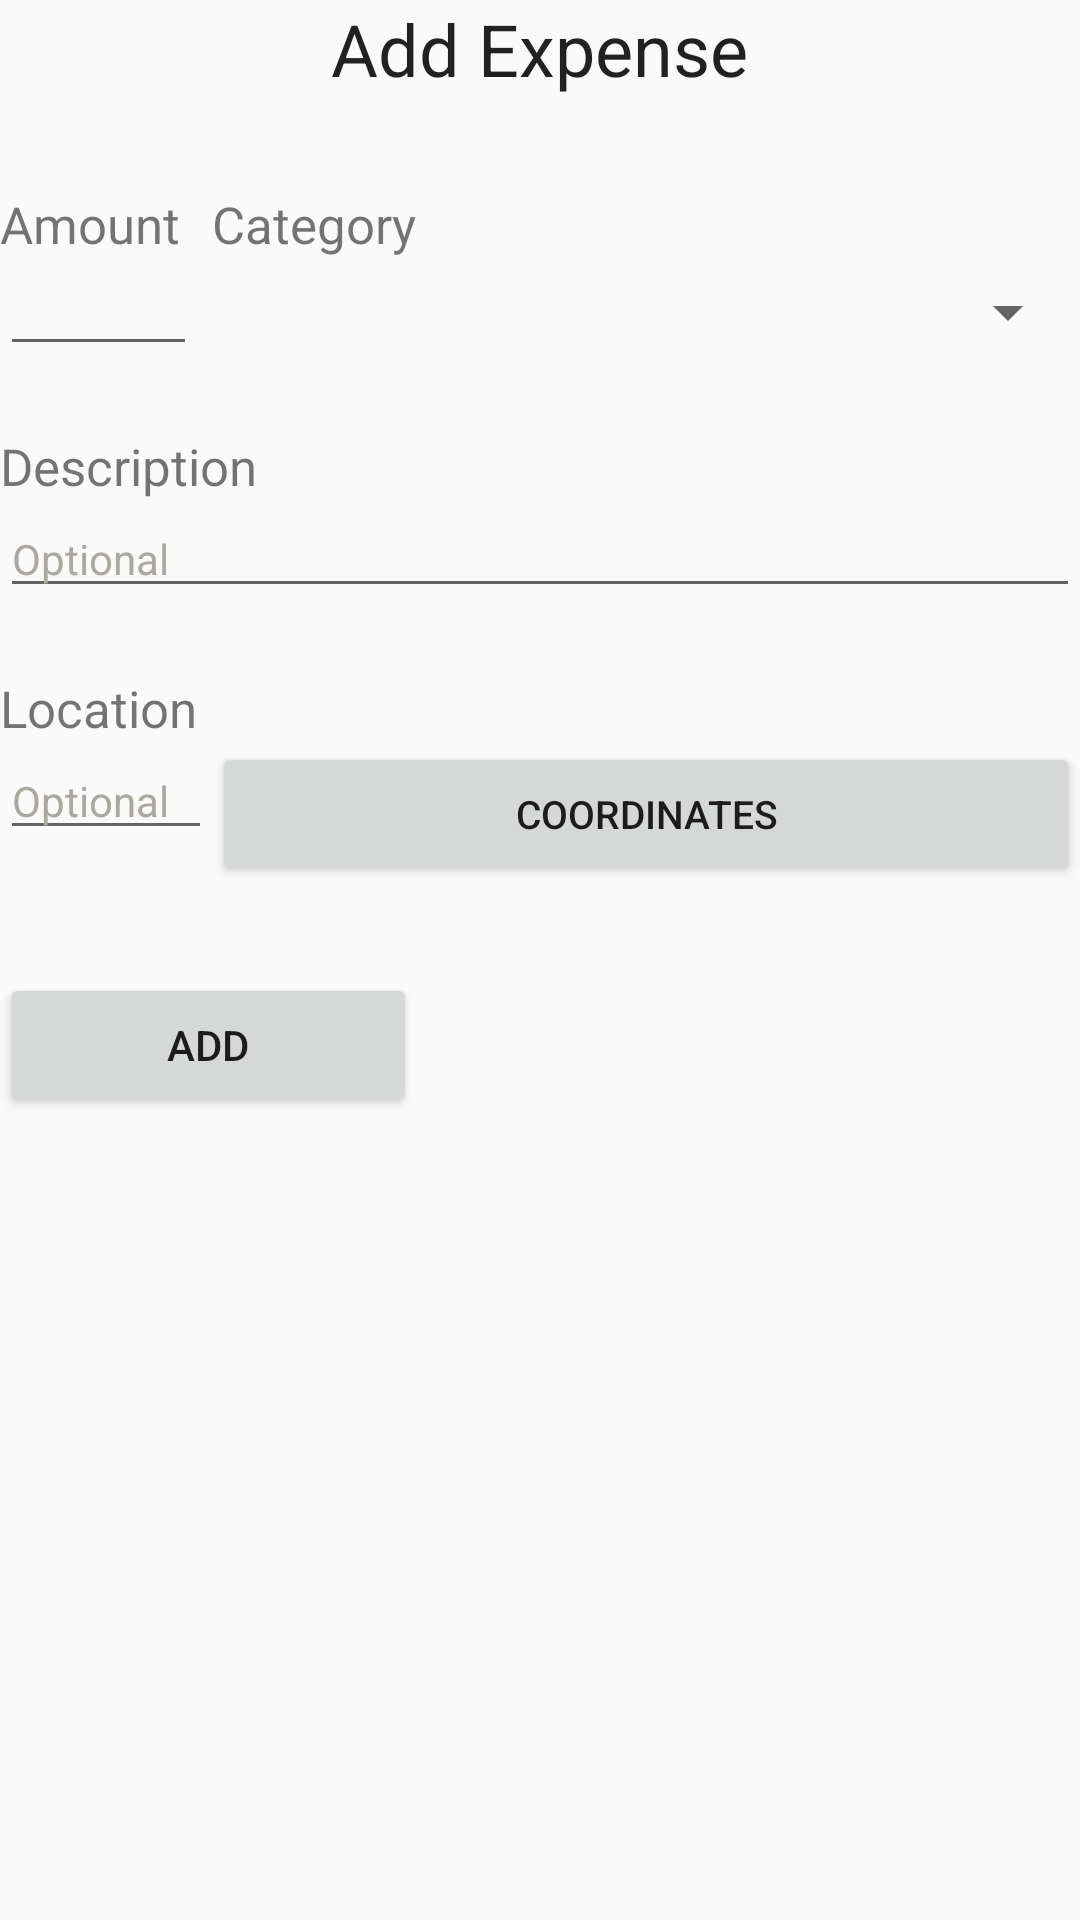

Write the Android layout XML for this screen, with the resource values it uses.
<!-- AndroidManifest.xml: application theme AppTheme -->
<!-- res/layout/fragment_expenses.xml -->
<?xml version="1.0" encoding="utf-8"?>
<RelativeLayout xmlns:android="http://schemas.android.com/apk/res/android"
    xmlns:tools="http://schemas.android.com/tools"
    android:layout_width="match_parent"
    android:layout_height="match_parent"
    android:orientation="vertical">

    <ScrollView
        android:layout_width="wrap_content"
        android:layout_height="wrap_content">

        <RelativeLayout
            android:layout_width="wrap_content"
            android:layout_height="wrap_content">
        <TextView
        android:textSize="17sp"
        android:text="@string/exp2"
        android:layout_width="wrap_content"
        android:layout_height="wrap_content"
        android:id="@+id/textView7"
        android:layout_below="@+id/textView6"
        android:layout_alignParentStart="true"
        android:layout_marginTop="31dp" />

    <Spinner
        android:layout_width="match_parent"
        android:layout_height="wrap_content"
        android:id="@+id/Catspinner"
        android:layout_below="@+id/textView8"
        android:layout_alignBottom="@+id/numAmount"
        android:layout_alignStart="@+id/textView8" />

    <TextView
        android:textSize="17sp"
        android:text="@string/exp3"
        android:layout_width="wrap_content"
        android:layout_height="wrap_content"
        android:id="@+id/textView10"
        android:layout_marginTop="22dp"
        android:layout_below="@+id/Catspinner"
        android:layout_alignParentStart="true" />

    <EditText
        android:layout_width="wrap_content"
        android:layout_height="wrap_content"
        android:inputType="textPersonName"
        android:ems="10"
        android:textSize="14sp"
        android:layout_below="@+id/textView10"
        android:hint="@string/exp5"
        android:textColorHint="@drawable/selector"
        android:layout_alignParentStart="true"
        android:id="@+id/textDescription"
        android:layout_alignParentEnd="true" />
    <TextView
        android:textSize="17sp"
        android:text="@string/exp6"
        android:layout_width="wrap_content"
        android:layout_height="wrap_content"
        android:id="@+id/textView11"
        android:layout_marginTop="22dp"
        android:layout_below="@+id/textDescription"
        android:layout_alignParentStart="true" />

    <EditText
        android:layout_width="wrap_content"
        android:layout_height="wrap_content"
        android:inputType="textPersonName"
        android:ems="10"
        android:textSize="14sp"
        android:hint="@string/exp5"
        android:textColorHint="@drawable/selector"
        android:id="@+id/textLocation"
        android:layout_below="@+id/textView11"
        android:layout_alignParentStart="true"
        android:layout_toStartOf="@+id/Catspinner" />

    <TextView
        android:textSize="17sp"
        android:text="@string/exp4"
        android:layout_width="wrap_content"
        android:layout_height="wrap_content"
        android:id="@+id/textView8"
        android:layout_above="@+id/numAmount"
        android:layout_alignEnd="@+id/Submbutton" />

    <EditText
        android:layout_width="wrap_content"
        android:layout_height="wrap_content"
        android:inputType="numberDecimal"
        android:ems="10"
        android:textSize="14sp"
        android:id="@+id/numAmount"
        android:singleLine="true"
        android:selectAllOnFocus="true"
        android:numeric="decimal"
        android:layout_below="@+id/textView7"
        android:layout_alignParentStart="true"
        android:layout_toStartOf="@+id/Submbutton"
        android:layout_alignEnd="@+id/textView11" />

    <TextView
        android:text="@string/exp1"
        android:layout_width="wrap_content"
        android:layout_height="wrap_content"
        android:gravity="top|center"
        android:id="@+id/textView6"
        android:textAppearance="@style/TextAppearance.AppCompat.Headline"
        android:layout_alignParentTop="true"
        android:layout_centerHorizontal="true" />

    <Button
        android:text="@string/newcat3"
        android:layout_width="wrap_content"
        android:layout_height="wrap_content"
        android:id="@+id/Submbutton"
        android:layout_below="@+id/textLocation"
        android:layout_marginTop="41dp"
        android:layout_alignStart="@+id/textView6"
        android:layout_alignEnd="@+id/textView6" />

    <Button
        android:text="@string/coordsb"
        android:layout_width="wrap_content"
        android:layout_height="wrap_content"
        android:textSize="13sp"
        android:id="@+id/Coordsbutton"
        android:layout_alignTop="@+id/textLocation"
        android:layout_alignParentEnd="true"
        android:layout_toEndOf="@+id/textLocation" />

        </RelativeLayout>
    </ScrollView>


</RelativeLayout>
<!-- resources referenced by this layout -->
<resources>
  <!-- drawable selector (drawable) -->
  <?xml version="1.0" encoding="utf-8"?>
  <selector xmlns:android="http://schemas.android.com/apk/res/android">
      <item android:state_focused="true" android:color="@android:color/transparent" />
      <item android:color="@color/gray" />
  </selector>
  <string name="coordsb">Coordinates</string>
  <string name="exp1">Add Expense</string>
  <string name="exp2">Amount</string>
  <string name="exp3">Description</string>
  <string name="exp4">Category</string>
  <string name="exp5">Optional</string>
  <string name="exp6">Location</string>
  <string name="newcat3">Add</string>
  <style name="AppTheme" parent="Theme.AppCompat.Light.NoActionBar">
          
          <item name="colorPrimary">#6C648B</item>
          
          <item name="colorPrimaryDark">#565070</item>
          
          <item name="colorAccent">#F3DECD</item>
      </style>
  <color name="gray">#ABA8A1</color>
</resources>
